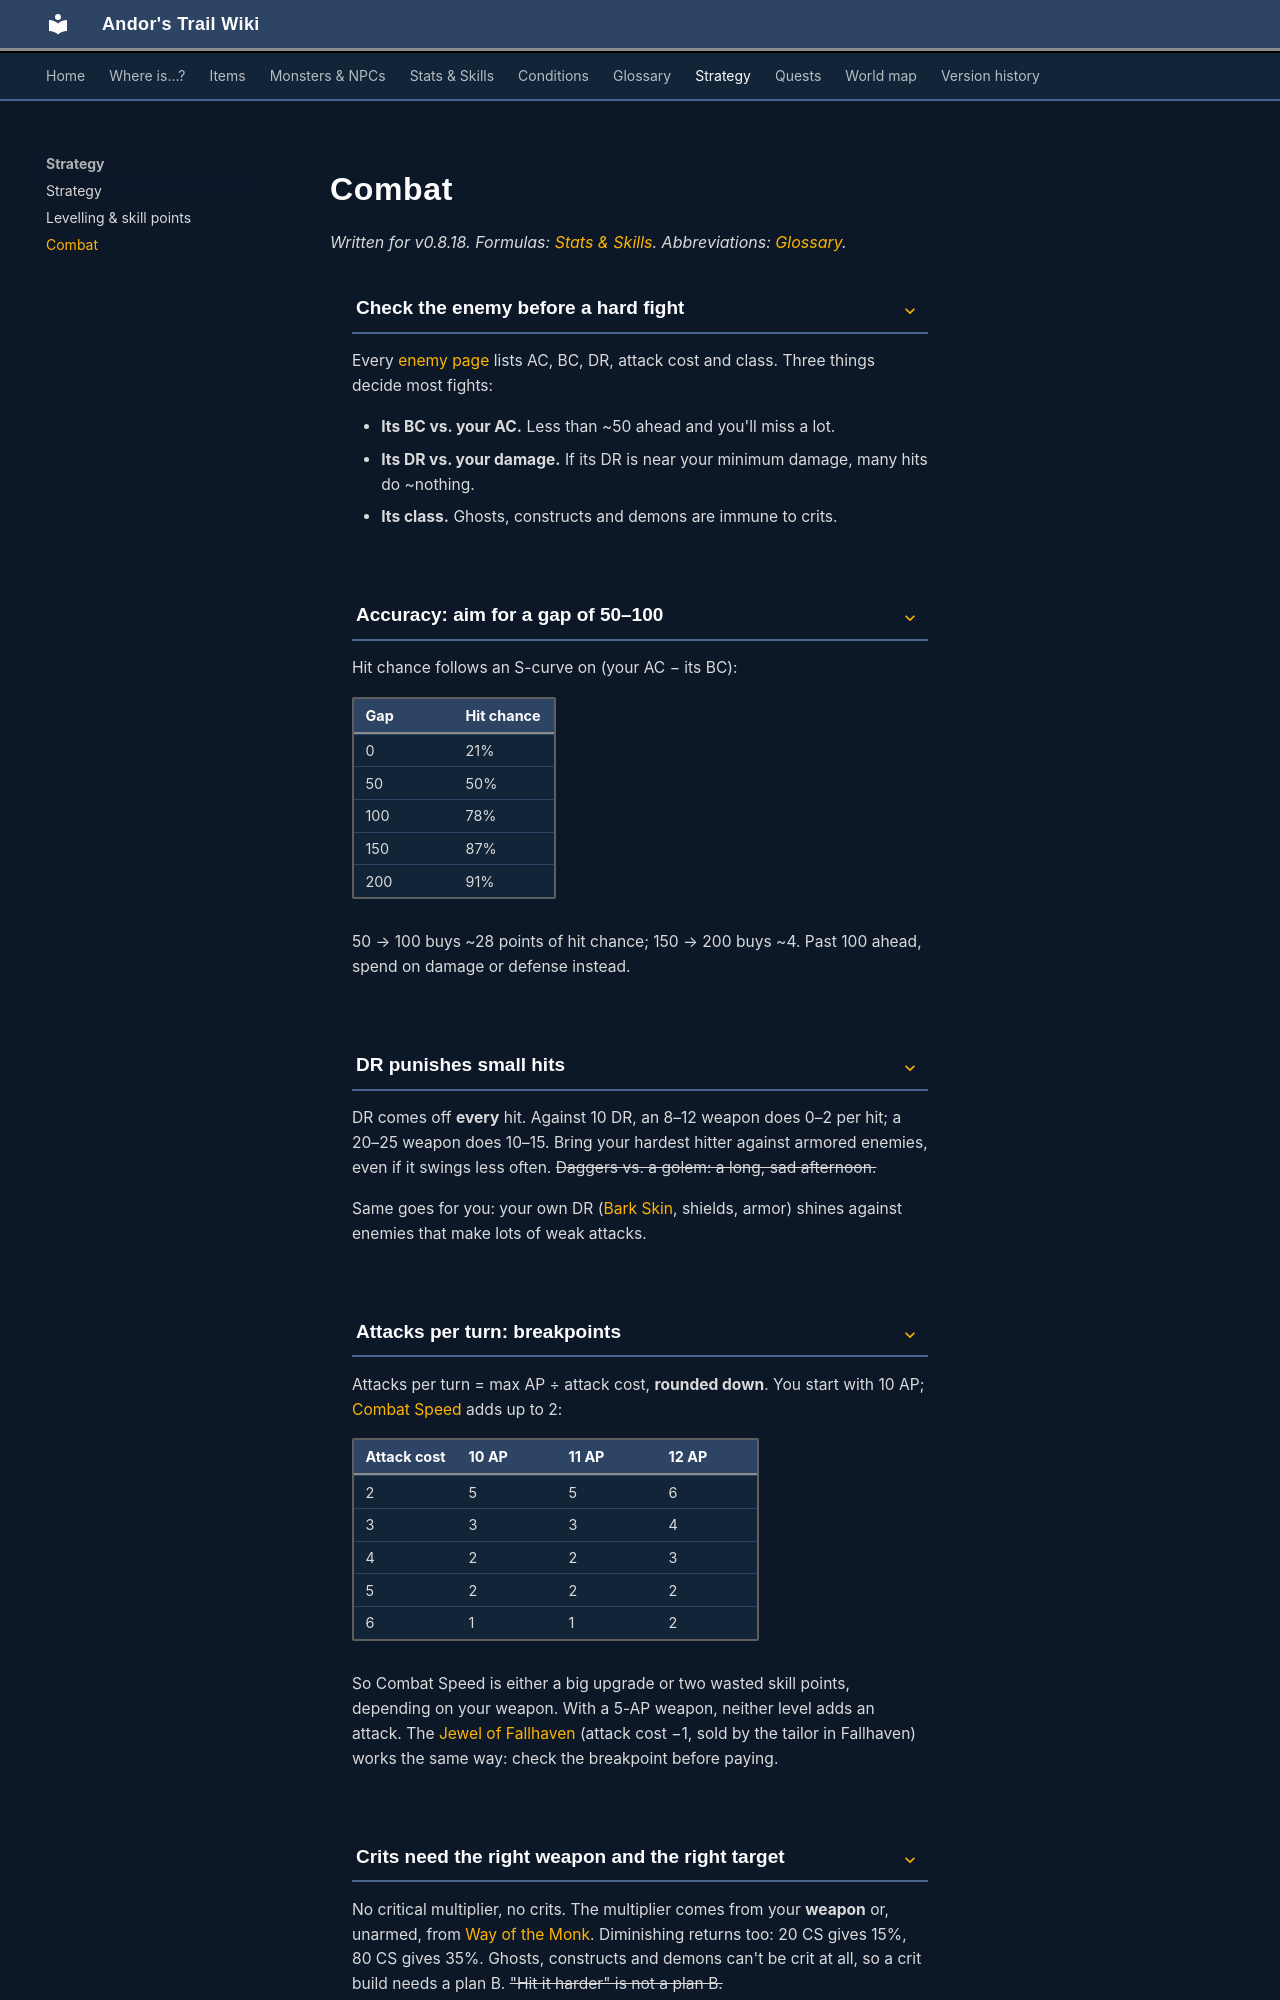

repository: asdfghjkl628/Andor-s-Trail-Wikiiii · page: strategy/combat/index.html · generator: mkdocs

---
description: "Combat guidance for Andor's Trail v0.8.18: hit chance, damage resistance, attacks per turn breakpoints and critical hits."
---

# Combat

*Written for v0.8.18. Formulas: [Stats & Skills](../skills/index.md). Abbreviations: [Glossary](../glossary.md).*

???+ section "Check the enemy before a hard fight"

    Every [enemy page](../monsters/index.md) lists AC, BC, DR, attack cost and class. Three things decide most fights:

    - **Its BC vs. your AC.** Less than ~50 ahead and you'll miss a lot.
    - **Its DR vs. your damage.** If its DR is near your minimum damage, many hits do ~nothing.
    - **Its class.** Ghosts, constructs and demons are immune to crits.

???+ section "Accuracy: aim for a gap of 50–100"

    Hit chance follows an S-curve on (your AC − its BC):

    | Gap | Hit chance |
    |---|---|
    | 0 | 21% |
    | 50 | 50% |
    | 100 | 78% |
    | 150 | 87% |
    | 200 | 91% |

    50 → 100 buys ~28 points of hit chance; 150 → 200 buys ~4. Past 100 ahead, spend on damage or defense instead.

???+ section "DR punishes small hits"

    DR comes off **every** hit. Against 10 DR, an 8–12 weapon does 0–2 per hit; a 20–25 weapon does 10–15. Bring your hardest hitter against armored enemies, even if it swings less often. ~~Daggers vs. a golem: a long, sad afternoon.~~

    Same goes for you: your own DR ([Bark Skin](../skills/barkSkin.md), shields, armor) shines against enemies that make lots of weak attacks.

???+ section "Attacks per turn: breakpoints"

    Attacks per turn = max AP ÷ attack cost, **rounded down**. You start with 10 AP; [Combat Speed](../skills/speed.md) adds up to 2:

    | Attack cost | 10 AP | 11 AP | 12 AP |
    |---|---|---|---|
    | 2 | 5 | 5 | 6 |
    | 3 | 3 | 3 | 4 |
    | 4 | 2 | 2 | 3 |
    | 5 | 2 | 2 | 2 |
    | 6 | 1 | 1 | 2 |

    So Combat Speed is either a big upgrade or two wasted skill points, depending on your weapon. With a 5-AP weapon, neither level adds an attack. The [Jewel of Fallhaven](../items/jewel_fallhaven.md) (attack cost −1, sold by the tailor in Fallhaven) works the same way: check the breakpoint before paying.

???+ section "Crits need the right weapon and the right target"
